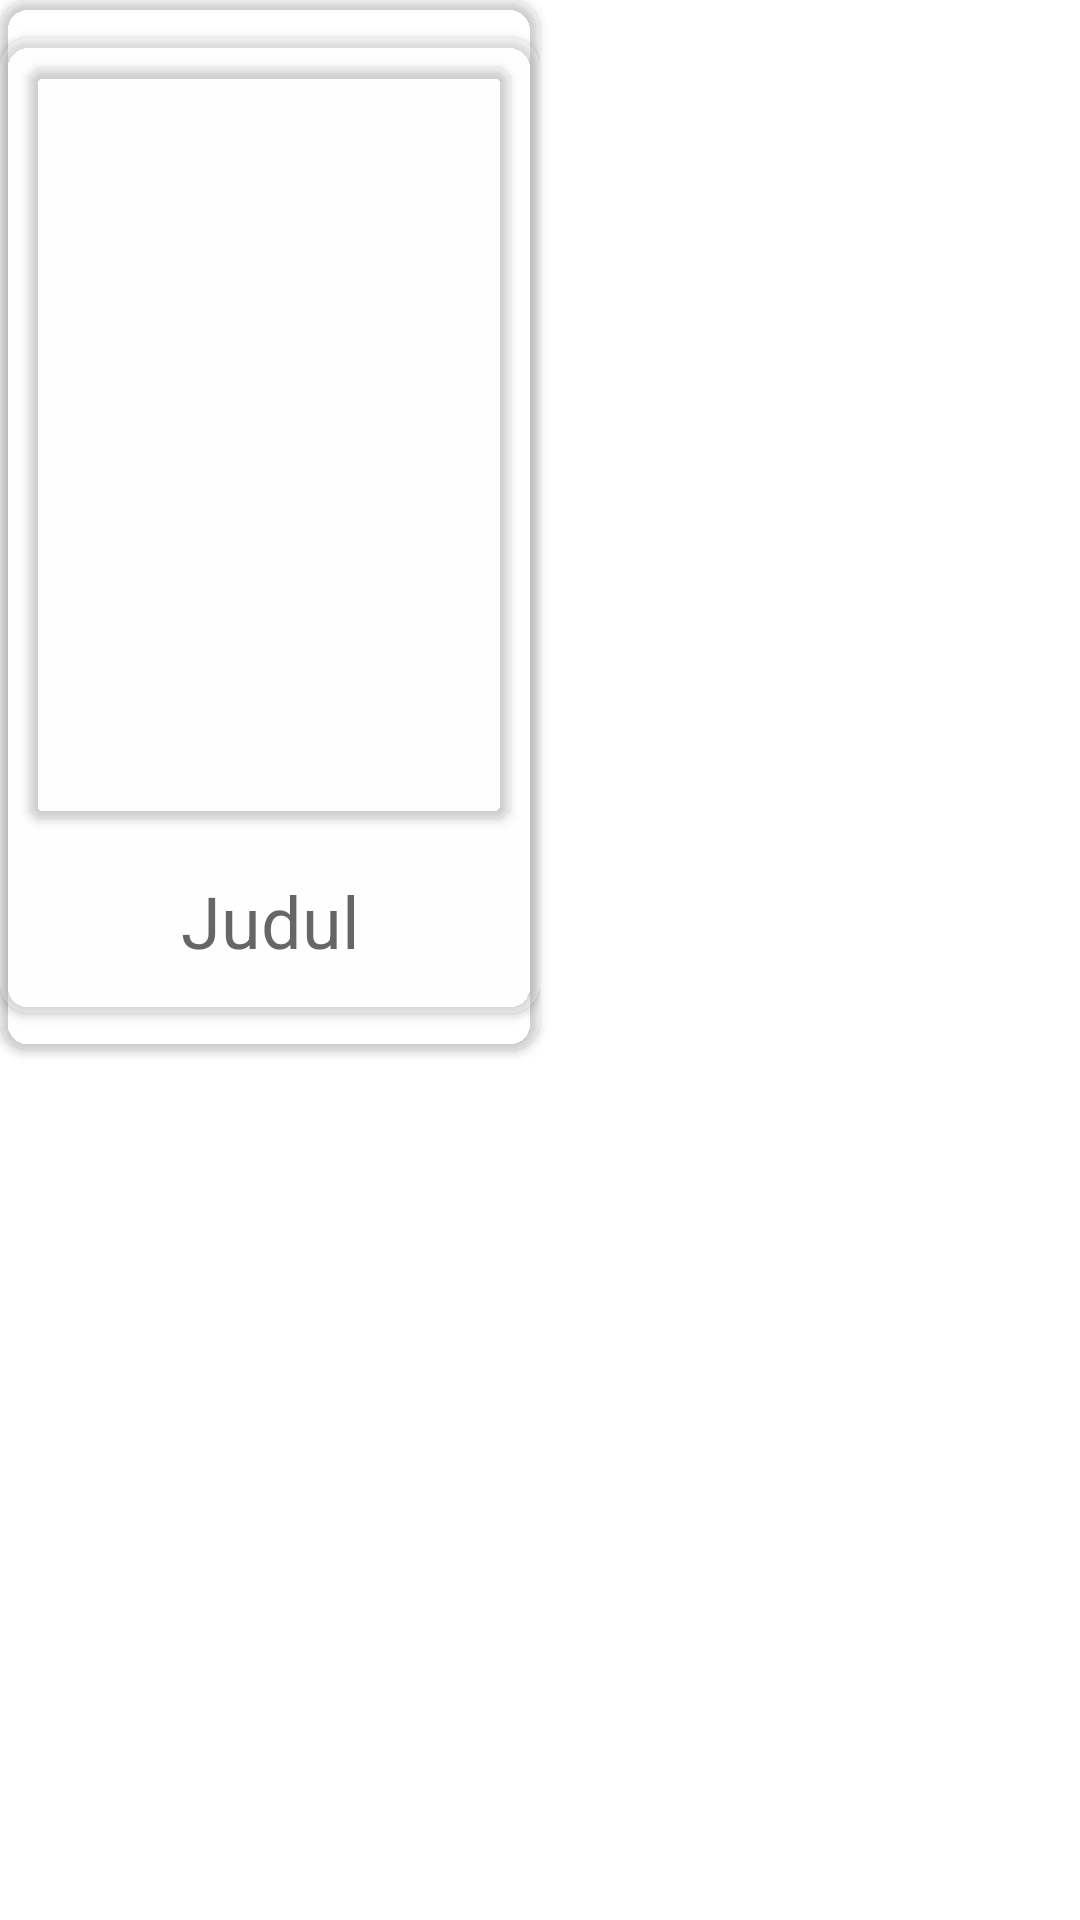

Reconstruct the res/layout file that produces this screen, plus the resources it refers to.
<!-- AndroidManifest.xml: application theme Theme.Week1_0706012110014 -->
<!-- res/layout/tampilan.xml -->
<?xml version="1.0" encoding="utf-8"?>

<LinearLayout xmlns:android="http://schemas.android.com/apk/res/android"
    xmlns:app="http://schemas.android.com/apk/res-auto"
    xmlns:tools="http://schemas.android.com/tools"
    android:layout_width="wrap_content"
    android:layout_height="wrap_content">

    <androidx.cardview.widget.CardView
        android:layout_width="wrap_content"
        android:layout_height="350dp"
        app:cardBackgroundColor="#00FFFFFF"
        app:cardCornerRadius="10dp">

        <androidx.constraintlayout.widget.ConstraintLayout
            android:layout_width="match_parent"
            android:layout_height="match_parent">

            <androidx.cardview.widget.CardView
                android:layout_width="match_parent"
                android:layout_height="wrap_content"
                android:layout_marginTop="25dp"
                android:layout_marginBottom="25dp"
                app:cardBackgroundColor="#00F3EDED"
                app:cardCornerRadius="10dp"
                app:layout_constraintBottom_toBottomOf="parent"
                app:layout_constraintEnd_toEndOf="parent"
                app:layout_constraintStart_toStartOf="parent"
                app:layout_constraintTop_toTopOf="parent">

                <androidx.constraintlayout.widget.ConstraintLayout
                    android:layout_width="180dp"
                    android:layout_height="325dp"
                    android:background="#41FBFBFB">

                    <androidx.cardview.widget.CardView
                        android:id="@+id/cardView"
                        android:layout_width="wrap_content"
                        android:layout_height="250dp"
                        android:layout_marginStart="10dp"
                        android:layout_marginTop="10dp"
                        android:layout_marginEnd="10dp"
                        app:cardBackgroundColor="#00FFFFFF"
                        app:cardCornerRadius="5dp"
                        app:layout_constraintEnd_toEndOf="parent"
                        app:layout_constraintStart_toStartOf="parent"
                        app:layout_constraintTop_toTopOf="parent">

                        <LinearLayout
                            android:layout_width="match_parent"
                            android:layout_height="match_parent"
                            android:orientation="horizontal">

                            <ImageView
                                android:id="@+id/imageView3"
                                android:layout_width="160dp"
                                android:layout_height="match_parent"
                                android:scaleType="fitXY"
                                tools:srcCompat="@tools:sample/avatars" />
                        </LinearLayout>

                    </androidx.cardview.widget.CardView>

                    <TextView
                        android:id="@+id/titlecard"
                        android:layout_width="0dp"
                        android:layout_height="wrap_content"
                        android:layout_marginTop="18dp"
                        android:gravity="center"
                        android:hint="Judul"
                        android:textSize="24sp"
                        app:layout_constraintEnd_toEndOf="@+id/cardView"
                        app:layout_constraintStart_toStartOf="@+id/cardView"
                        app:layout_constraintTop_toBottomOf="@+id/cardView" />

                </androidx.constraintlayout.widget.ConstraintLayout>
            </androidx.cardview.widget.CardView>
        </androidx.constraintlayout.widget.ConstraintLayout>

    </androidx.cardview.widget.CardView>
</LinearLayout>
<!-- resources referenced by this layout -->
<resources>
  <style name="Theme.Week1_0706012110014" parent="Theme.MaterialComponents.DayNight.NoActionBar">
          
          <item name="colorPrimary">@color/purple_500</item>
          <item name="colorPrimaryVariant">@color/purple_700</item>
          <item name="colorOnPrimary">@color/white</item>
          
          <item name="colorSecondary">@color/teal_200</item>
          <item name="colorSecondaryVariant">@color/teal_700</item>
          <item name="colorOnSecondary">@color/black</item>
          
          <item name="android:statusBarColor" tools:targetApi="l">?attr/colorPrimaryVariant</item>
          
      </style>
  <!-- not gathered from this repository: default colours our renderer supplied (Android Studio template values) -->
  <color name="purple_500">#FF6200EE</color>
  <color name="purple_700">#FF3700B3</color>
  <color name="teal_200">#FF03DAC5</color>
  <color name="teal_700">#FF018786</color>
  <color name="black">#FF000000</color>
  <color name="white">#FFFFFFFF</color>
</resources>
